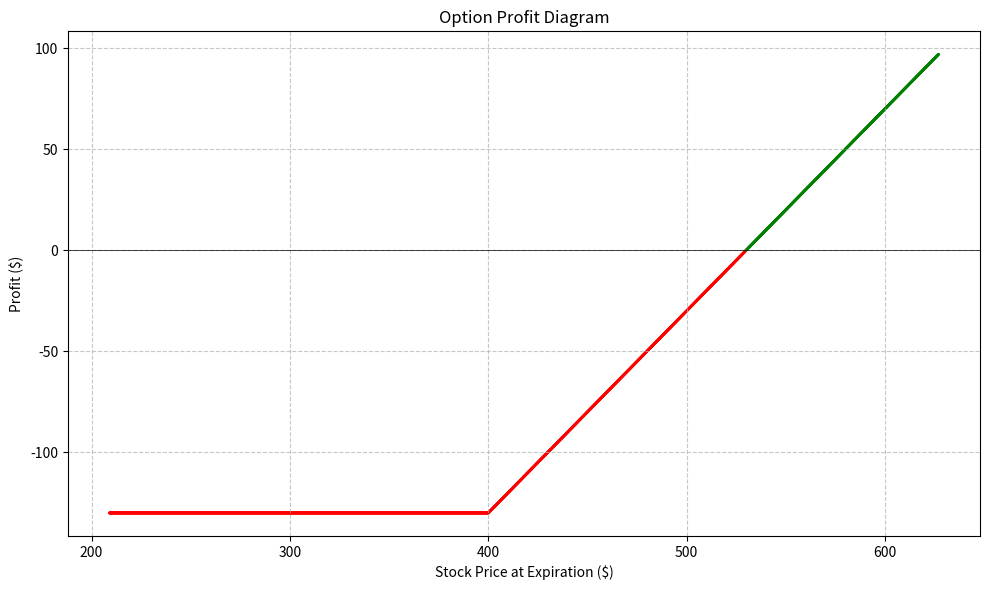

This figure's Python source:
import pandas as pd
import numpy as np
import matplotlib.pyplot as plt
import seaborn as sns
from datetime import datetime, timedelta
from typing import Optional

def convert_dates(dates: list):
    '''
    Converts list of dates returned by 
    '''
    converted_dates = []
    for date_str in dates:
        # Convert the date string to a datetime object
        date_obj = datetime.strptime(date_str, '%B %d, %Y')
        # Convert the datetime object to the desired format
        converted_date = date_obj.strftime('%Y-%m-%d')
        converted_dates.append(converted_date)

    return converted_dates

def make_heatmap(contract, ticker, strategy, stock_price:float, exp, stock_range: Optional[tuple] = None):
    '''
    Calculates options profit for dates up to expiry as a heatmap. Returns a plt.axes object. 
    '''
    # dates_range = generate_dates(exp)
    
    # STRATEGIES = {
    #     'Long Call': Long_Call,
    #     'Long Put': Long_Put
    # }
    
    # strike = contract['Strike']
    # if stock_range == None:
    #     upper = stock_price * 1.05
    #     lower = stock_price * 0.95
    # else:
    #     upper = stock_range[0] 
    #     lower = stock_range[1]

    # stock_range = np.linspace(lower,upper,25)
    # stock_range = np.round(stock_range,decimals=2)
    # stock_range = stock_range[::-1]
    # stock_range.tostring()

    # fig, ax = plt.subplots(figsize=(8,5))
    
    # heatmap_data = pd.DataFrame(index=stock_range, columns=dates_range)

    # for price in stock_range:
    #     for i,date in enumerate(dates_range):
    #         # Dummy calculation example: square of the price value
    #         dte = (len(dates_range)-(i+1))/365
    #         if dte == 0:
    #             dte = (1/365)
    #         value = STRATEGIES[strategy](price,ticker,dte)
    #         heatmap_data.at[price,date] = float(value)
    #         #print(type(heatmap_data.at[price,date])) # all floats as of here


    # heatmap_data = heatmap_data.astype(float)
    # #heatmap_data.astype(float)
    
    # ax = sns.heatmap(heatmap_data,annot=True,fmt='.2f',linewidth=0.5,annot_kws={'size':4.5},cmap='RdYlGn')
    # # painting strike price line. 

    # strike = contract['Strike']
    # ymin, ymax = ax.get_ylim()

    # for i, n in enumerate(range(len(heatmap_data.index),-1,-1)):
    #     next = heatmap_data.index[n-1]
    #     if float(n) <= strike <= float(next):
    #         plt.axhline(y=(ymin - i),color = 'black',linewidth=2)
    #         break
    
    # # making final changes to the plot
    # ax.xaxis.tick_top()
    # plt.xticks(rotation=45)
    # return fig, ax
    pass

# Functions to graph possible payoff of options strategies

def long_call(S, K, Price):
    P = np.maximum(S-K, 0) - Price
    return P

def short_call(S, K, Price):
    return -1.0 * long_call(S, K, Price)

def long_put(S, K, Price):
    P = np.maximum(K-S, 0) - Price
    return P

def short_put(S, K, Price):
     return -1.0 * long_put(S, K, Price)

def get_stock_prices(s0):
    '''
    s0: current stock price
    '''
    lower = s0 * (1 - 0.5) 
    upper = s0 * (1 + 0.5)

    return np.arange(lower, upper+0.1, 0.1).round(2)

def plot_payoff(stock_series, payoff_series):

    fig, ax = plt.subplots(figsize=(10, 6))
    colors = ['green' if profit >= 0 else 'red' for profit in payoff_series]

    scatter = ax.scatter(stock_series, payoff_series, color=colors, s = 1)
    ax.axhline(0, color='black', lw=0.5)
    ax.set_xlabel('Stock Price at Expiration ($)')
    ax.set_ylabel('Profit ($)')

    # Set title
    ax.set_title('Option Profit Diagram')
    
    ax.grid(True, linestyle='--', alpha=0.7)

    # Tight layout for better spacing
    fig.tight_layout()

    return fig

class OptionPayoffPlot:
    '''
    Class to plot payoff of options strategies.

    Contains, fig, ax, and scat objects.
    '''
    __slots__ = ('fig', 
                 'ax', 
                 'scat'
                 )
    
    def __init__(self, s0: float):
        self.fig, self.ax = plt.subplots(figsize=(10, 6), dpi = 100)

        self.xdata = np.array(get_stock_prices(s0))  # Empty array for x data
        self.ydata = np.array([])  # Empty array for y data
        
        self.colors = [] # Empty list for colors
        self.scat = self.ax.scatter(self.xdata,self.ydata, color = self.colors, s=1)

        self.ax.set_xlim([0, 100])
        self.ax.set_ylim([-100, 100])

        self.ax.axhline(0, color='black', lw=0.5)
        self.ax.grid(True, linestyle='--', alpha=0.7)

        self.fig.tight_layout()
        self.ax.set_xlabel('Stock Price at Expiration ($)')
        self.ax.set_ylabel('Profit ($)')
        self.ax.set_title('Strategy Payoff Diagram')

        # self.check_directories()
        return
    
    def add_option(self, option: dict, buy: bool, s0: float) -> None:
        '''
        Adds an option's payoff to the plot
        '''
        np.array(get_stock_prices(s0))

        if option['Description'][0] == 'C':
            if buy:
                payoff_series = long_call(self.xdata, option['Strike'], option['Ask'])
            else:
                payoff_series = short_call(self.xdata, option['Strike'], option['Ask'])
        elif option['Description'][0] == 'P':
            if buy:
                payoff_series = long_put(self.xdata, option['Strike'], option['Ask'])
            else:
                payoff_series = short_put(self.xdata, option['Strike'], option['Ask'])

        self.ydata = np.concatenate((self.ydata, payoff_series))

        self.colors = ['green' if profit >= 0 else 'red' for profit in payoff_series]
        self.scat.set_offsets(np.column_stack(self.xdata, self.ydata)) # set offsets only works with (N, 2) size

        self.ax.set_xlim([min(self.xdata)-1,
                          max(self.xdata)+1
                          ])
        self.ax.set_ylim([min(self.ydata)-1,
                          max(self.ydata)+1
                          ])
        
        return
    
    def reset_data(self) -> None:
        self.xdata = np.array([])
        self.ydata = np.array([])

        self.scat.set_offsets(np.column_stack(self.xdata, self.ydata))

        self.ax.set_xlim([0, 100])
        self.ax.set_ylim([-100, 100])

        return

    # def save_plot(self, file_name: str) -> None:
    #     '''
    #     Save the currently displayed figure as a .png file.
    #     '''
    #     if file_name != '':
    #         print(f'Saving: {file_name}.png')
    #         self.fig.savefig(f'{file_name}.png', bbox_inches='tight')
    #     return


if __name__ == '__main__':
    S_current = 418
    S = get_stock_prices(S_current)
    P1 = long_call(S, 400, 130)
    fig = plot_payoff(S, P1)
    plt.savefig('long_call.png')